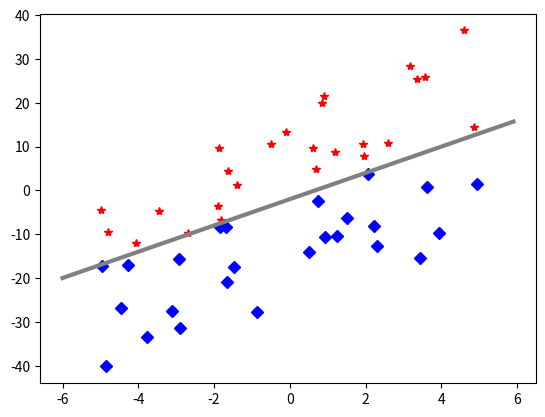

This figure's Python source:
## This is course material for Introduction to Python Scientific Programming
## Class 20 Example code: linear_separable.py
# [redacted]
##
## (c) Copyright 2020. Intelligent Racing Inc. Not permitted for commercial use

import numpy as np
import matplotlib.pyplot as plt

# describe an underlying linear separation model y = 3x - 2
def linear_model(x):
    return 3*x - 2

# generate two classes that are separable by the linear model
class_sample_count = 25  # Generate 10 samples in Class 0 and 10 in Class 1
x_sample_class_0 = 10 * np.random.random(class_sample_count) - 5
x_sample_class_1 = 10 * np.random.random(class_sample_count) - 5
y_sample_class_0 = linear_model(x_sample_class_0)+ 25*np.random.random(class_sample_count)
y_sample_class_1 = linear_model(x_sample_class_1) - 25*np.random.random(class_sample_count)
y_sample = np.append(y_sample_class_0, y_sample_class_1)
x_sample = np.append(x_sample_class_0, x_sample_class_1)

# Display the two classes
plt.plot(x_sample_class_0, y_sample_class_0, '*r')
plt.plot(x_sample_class_1, y_sample_class_1, 'Db')

# Display the underlying model
x = np.arange(-6, 6, 0.1)
y = linear_model(x)
plt.plot(x, y, 'gray', linewidth = 3)

plt.show()